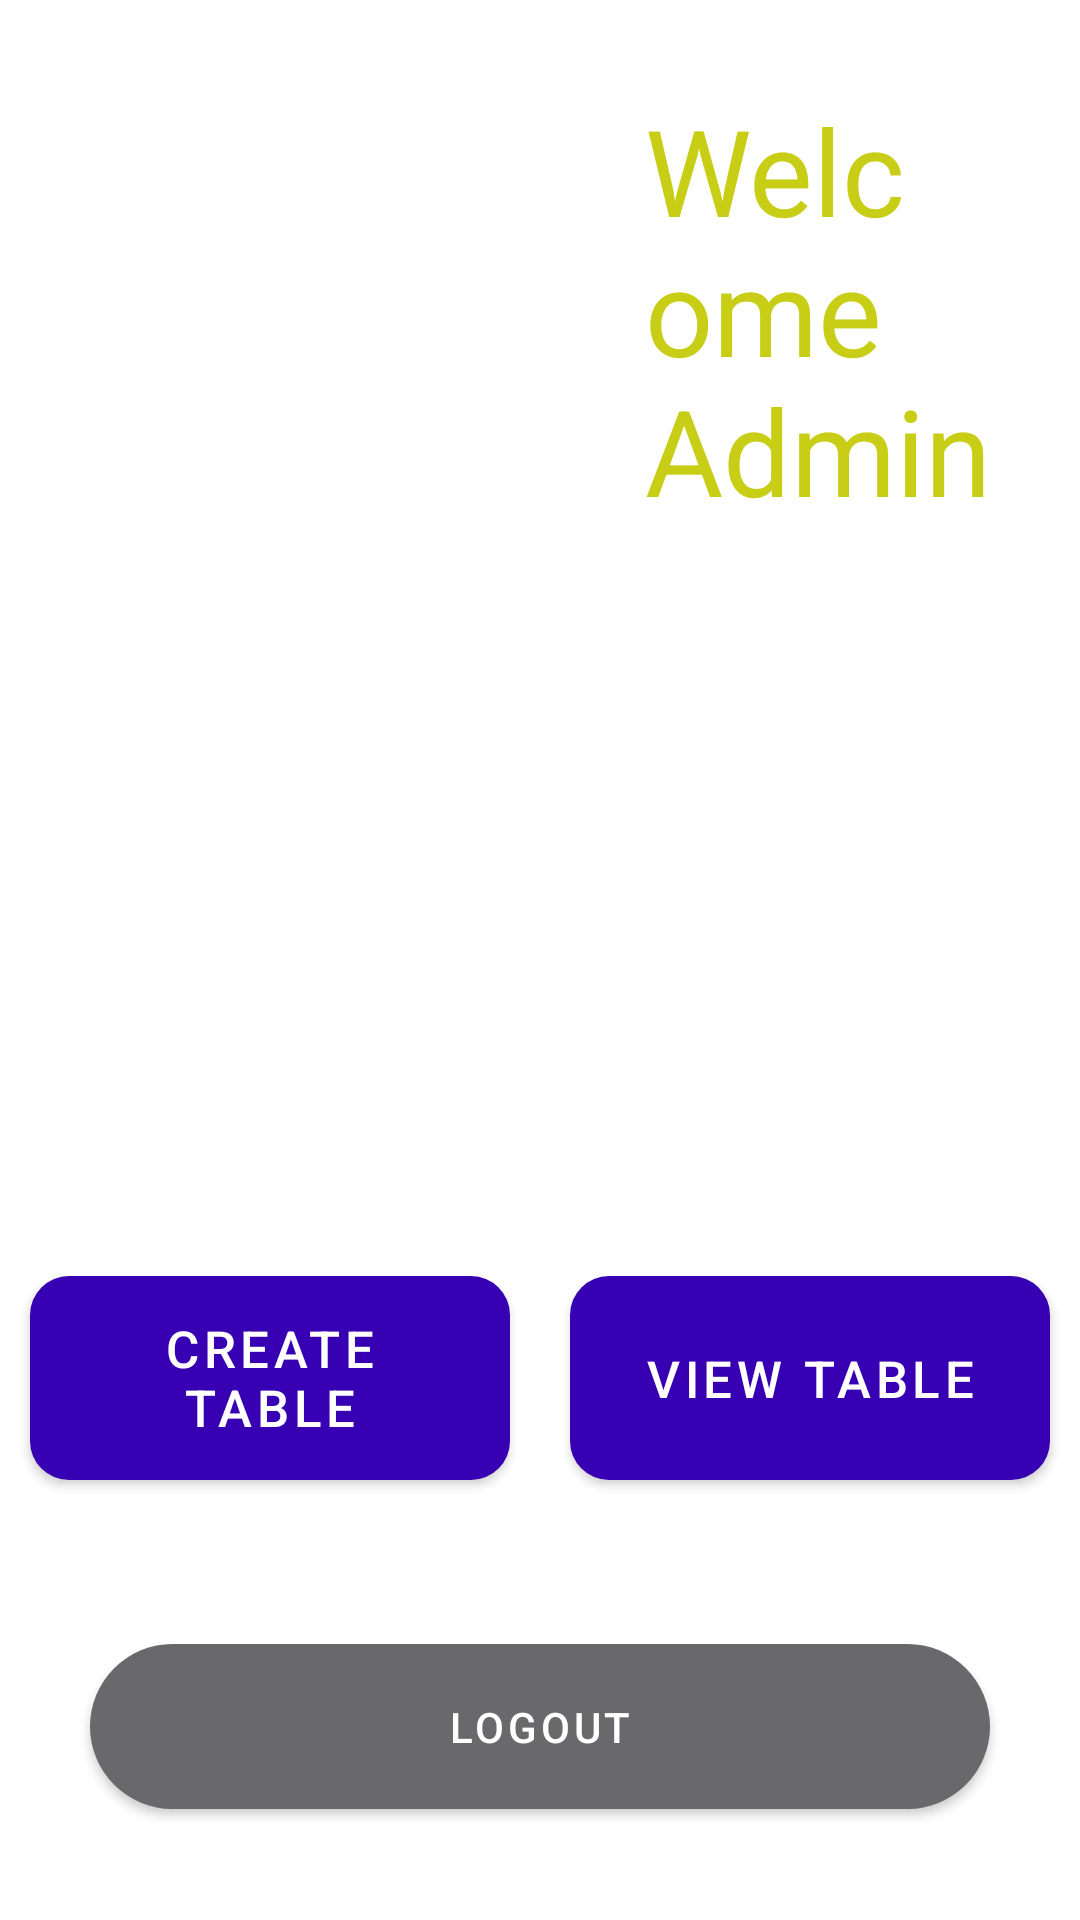

The Android layout XML behind this screen, and the referenced resources:
<!-- AndroidManifest.xml: application theme Theme.Restro -->
<!-- res/layout/activity_manager.xml -->
<?xml version="1.0" encoding="utf-8"?>
<RelativeLayout xmlns:android="http://schemas.android.com/apk/res/android"
    xmlns:app="http://schemas.android.com/apk/res-auto"
    xmlns:tools="http://schemas.android.com/tools"
    android:layout_width="match_parent"
    android:layout_height="match_parent"
    tools:context=".Manager">


    <com.google.android.material.button.MaterialButton
        android:id="@+id/logout"
        android:layout_width="300dp"
        android:layout_height="67dp"
        app:cornerRadius="30dp"
        android:elevation="20dp"
        android:layout_alignBottom="@+id/lin"
        android:layout_centerHorizontal="true"

        android:layout_marginBottom="-100dp"
        android:text="LOGOUT"
        app:backgroundTint="#69686A" />

    <ImageView
        android:id="@+id/welcome"
        android:layout_width="215dp"
        android:layout_height="206dp"
        android:layout_marginTop="10dp"

        android:layout_marginBottom="-146dp"
        android:src="@drawable/admin" />

    <TextView
        android:id="@+id/textView5"
        android:layout_width="wrap_content"
        android:layout_marginTop="30dp"
        android:layout_height="wrap_content"
        android:layout_toRightOf="@+id/welcome"
        android:textColor="#C8CE16"
        android:textSize="40dp"
        android:layout_centerHorizontal="true"


        android:text="Welcome Admin" />
    <ViewFlipper
        android:id="@+id/vi"
        android:layout_width="match_parent"
        android:layout_height="156dp"
        android:layout_alignBottom="@+id/welcome"

        android:layout_marginLeft="15dp"
        android:layout_marginBottom="-165dp"></ViewFlipper>


    <LinearLayout
        android:id="@+id/lin"
        android:layout_width="match_parent"
        android:layout_height="wrap_content"
        android:layout_alignBottom="@+id/vi"
        android:layout_centerHorizontal="true"
        android:layout_marginBottom="-129dp"
        android:orientation="horizontal">


        <com.google.android.material.button.MaterialButton
            android:id="@+id/createtable"
            android:layout_width="0dp"
            android:layout_height="80dp"
            android:layout_margin="10dp"
            android:layout_weight="1"
            android:text="CREATE TABLE"
            android:textColor="@color/white"
            app:elevation="20dp"
            android:elevation="20dp"
            app:backgroundTint="@color/purple_700"
            android:textSize="17dp"
            app:cornerRadius="13dp"></com.google.android.material.button.MaterialButton>

        <com.google.android.material.button.MaterialButton
            android:id="@+id/create"
            android:layout_width="0dp"
            android:layout_height="match_parent"
            android:layout_margin="10dp"
            android:textSize="17dp"
            android:layout_weight="1"
            android:text="VIEW TABLE"
            android:textColor="@color/white"
            app:elevation="20dp"
            android:elevation="20dp"
            app:backgroundTint="@color/purple_700"
            app:cornerRadius="13dp">

        </com.google.android.material.button.MaterialButton>


    </LinearLayout>




</RelativeLayout>
<!-- resources referenced by this layout -->
<resources>
  <color name="purple_700">#FF3700B3</color>
  <color name="white">#FFFFFFFF</color>
  <style name="Theme.Restro" parent="Theme.MaterialComponents.DayNight.DarkActionBar">
          
          <item name="colorPrimary">@color/purple_500</item>
          <item name="colorPrimaryVariant">@color/purple_700</item>
          <item name="colorOnPrimary">@color/white</item>
          
          <item name="colorSecondary">@color/teal_200</item>
          <item name="colorSecondaryVariant">@color/teal_700</item>
          <item name="colorOnSecondary">@color/black</item>
          
          <item name="android:statusBarColor">@color/purple_700</item>
          
      </style>
  <color name="purple_500">#737878</color>
  <color name="teal_200">#FFF3F3</color>
  <color name="teal_700">#FF018786</color>
  <color name="black">#FF000000</color>
</resources>
